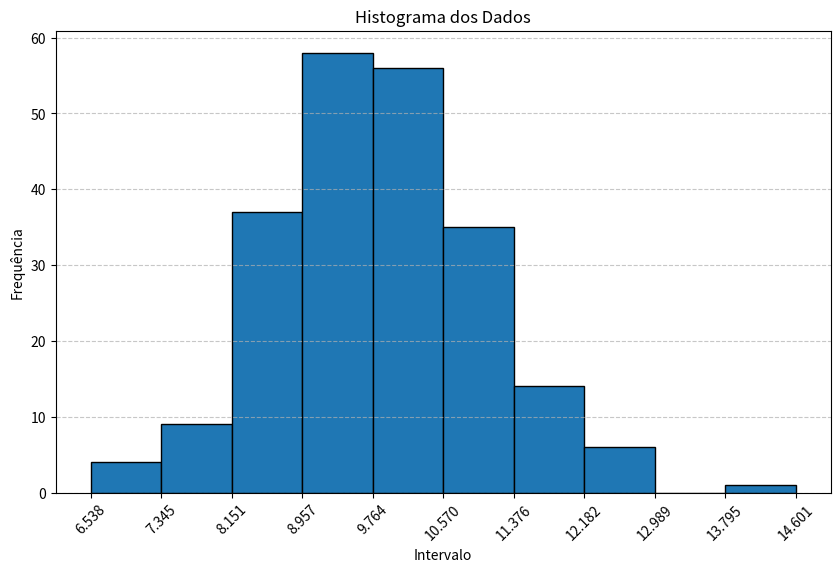

Python code for this plot:
# Aqui criaremos a tabela frequência.
# A regra utilizada foi a de Sturges, utilizando a fórmula: 
# K= 1+log2(n). Onde K é o número de classes e n é o número de amostras.

import pandas as pd
import numpy as np
import matplotlib.pyplot as plt
import math


def calcula_sturges(n):
    return 1 + math.log2(n)

def cria_tabela(dados, amplitude_classe, num_classes):
    dados = np.array(dados)

    minimo = dados.min()
    maximo = minimo + amplitude_classe * num_classes
    intervalos = np.arange(minimo, maximo + amplitude_classe, amplitude_classe)

    frequencia, bins = np.histogram(dados, bins=intervalos)

    frequencia_acumulada = np.cumsum(frequencia)
    frequencia_relativa = frequencia/len(dados)
    frequencia_percentual = frequencia_relativa * 100
    frequencia_percentual_acumulada = np.cumsum(frequencia_percentual)

    tabela = pd.DataFrame({
        'Intervalo': [f'{bins[i]:.2f} - {bins[i+1]:.2f}' for i in range(len(bins) - 1)],
        'Frequência': frequencia,
        'Frequência Acumulada': frequencia_acumulada,
        'Frequência relativa': frequencia_relativa,
        'Frequência Percentual': frequencia_percentual,
        'Frequência Percentual Acumulada': frequencia_percentual_acumulada
    })

    return tabela

def gerar_histograma(dados, amplitude_classe, num_classes):
    minimo = np.min(dados)
    maximo = minimo + amplitude_classe * num_classes
    intervalos = np.arange(minimo, maximo + amplitude_classe, amplitude_classe)

    plt.figure(figsize=(10,6))
    plt.hist(dados, bins=intervalos, edgecolor='black')
    plt.xlabel('Intervalo')
    plt.ylabel('Frequência')
    plt.title('Histograma dos Dados')
    plt.grid(axis='y', linestyle='--', alpha=0.7)

    plt.xticks(intervalos, rotation=45)
    plt.show()

dados_idle = [
    9.1909, 9.8692, 9.2363, 9.8887, 10.0253, 9.0121, 9.6410, 11.2233, 8.6699, 9.5207,
    9.3437, 10.1790, 8.5018, 9.9240, 10.2698, 10.8572, 9.7404, 9.6893, 9.6376, 8.7033,
    9.2938, 10.2606, 9.4795, 8.9888, 8.4147, 6.5385, 9.1252, 7.7639, 9.7499, 12.6224,
    10.5259, 12.7709, 8.2550, 9.6464, 8.8338, 11.2852, 10.0112, 9.9306, 10.9588, 10.1797,
    9.8621, 9.1452, 9.6607, 8.2367, 8.5668, 8.7360, 10.6747, 10.6442, 9.4982, 8.2046,
    8.7733, 9.3662, 7.3480, 11.1260, 11.7480, 8.0641, 10.2881, 11.2382, 8.5552, 8.6407,
    10.9994, 9.4316, 8.6311, 10.8961, 12.0054, 12.2881, 10.4007, 10.2480, 10.6297, 10.5885,
    9.9235, 8.7854, 13.7949, 10.0499, 9.7302, 10.6651, 11.6158, 8.7185, 7.4474, 10.2098,
    11.4452, 8.9615, 8.8532, 9.6686, 9.5840, 9.7885, 11.6838, 9.1717, 11.2713, 8.4102,
    9.8014, 8.2892, 8.1164, 9.9213, 9.4725, 10.1777, 7.9336, 10.2716, 10.4550, 10.4669,
    10.6645, 8.7380, 10.2834, 10.5417, 9.5044, 10.7287, 11.1074, 9.7527, 9.7578, 8.3864,
    10.9066, 8.0825, 11.1309, 8.9391, 10.3617, 11.1634, 10.6548, 8.8425, 9.2338, 9.8071,
    8.4711, 6.8446, 9.8599, 10.7106, 9.3465, 9.4992, 10.8393, 12.5583, 9.7521, 9.4756,
    9.4133, 10.4600, 11.0919, 10.6427, 8.2310, 10.4486, 7.6875, 11.9924, 10.5424, 9.9526,
    10.8517, 9.7453, 10.4031, 10.3142, 11.1078, 9.4098, 8.2982, 10.6304, 10.5122, 11.4204,
    8.8507, 9.4479, 10.4363, 10.0775, 8.8455, 9.2746, 11.2161, 10.3456, 11.2071, 8.2725,
    10.2518, 10.9985, 8.8248, 8.3503, 8.9347, 10.1723, 9.1520, 11.5757, 8.9882, 10.0235,
    10.1516, 11.5230, 9.9293, 9.7187, 12.1184, 10.3105, 9.1047, 9.4516, 9.8104, 9.8246,
    10.3236, 10.5393, 8.7151, 8.9750, 12.1390, 9.4164, 11.5808, 11.7849, 8.3189, 11.3597,
    8.3214, 9.1792, 7.2526, 9.6062, 10.4731, 9.1423, 8.9796, 12.6885, 8.9049, 9.5932,
    9.4585, 7.5954, 10.4990, 9.5254, 11.3952, 10.8655, 9.8649, 11.1922, 9.1644, 9.7639,
    9.6113, 9.4023, 10.9853, 8.9627, 9.1211, 10.3541, 6.5416, 9.9387, 12.7051, 8.6285
]

num_classes = calcula_sturges(len(dados_idle))
num_classes = round(num_classes)
amp_total = max(dados_idle) - min(dados_idle)
amp_classes = amp_total/num_classes


tabela_frequencia = cria_tabela(dados_idle, amp_classes, num_classes)
print(tabela_frequencia)

histograma = gerar_histograma(dados_idle, amp_classes, num_classes)